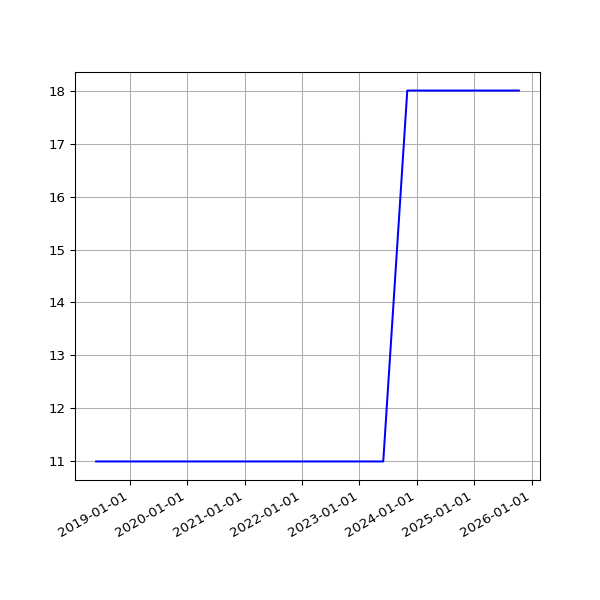

The table this chart was drawn from, first rows:
date, value
2018-06-01 05:44:15 +0100, 11
2018-06-04 05:24:39 +0100, 11
2018-06-07 06:06:31 +0100, 11
2018-06-25 05:53:05 +0100, 11
2018-07-10 06:31:48 +0100, 11
2018-07-16 06:27:33 +0100, 11
2018-07-22 06:28:04 +0100, 11
2018-07-25 06:33:35 +0100, 11
2018-07-28 06:42:39 +0100, 11
2018-08-01 06:05:11 +0100, 11
2018-08-04 05:47:50 +0100, 11
2018-08-07 06:16:22 +0100, 11
2018-08-10 06:44:44 +0100, 11
2018-08-13 06:18:24 +0100, 11
2018-08-16 06:36:33 +0100, 11
2018-08-19 06:01:25 +0100, 11
2018-08-22 06:51:37 +0100, 11
2018-08-25 06:24:08 +0100, 11
2018-08-28 06:26:32 +0100, 11
2018-09-01 05:58:49 +0100, 11
2018-09-04 05:55:32 +0100, 11
2018-09-07 05:52:57 +0100, 11
2018-09-10 06:01:53 +0100, 11
2018-09-13 05:45:39 +0100, 11
2018-09-16 05:46:46 +0100, 11
2018-09-19 06:33:00 +0100, 11
2018-09-22 05:54:16 +0100, 11
2018-09-25 05:59:08 +0100, 11
2018-10-04 06:11:36 +0100, 11
2018-10-07 06:27:15 +0100, 11
2018-10-10 06:46:32 +0100, 11
2018-10-13 05:53:53 +0100, 11
2018-10-16 06:26:10 +0100, 11
2018-10-19 07:06:25 +0100, 11
2018-10-22 07:10:20 +0100, 11
2018-10-25 06:00:59 +0100, 11
2018-10-28 05:13:53 +0000, 11
2018-11-01 06:49:27 +0000, 11
2018-11-04 06:12:54 +0000, 11
2018-11-07 06:03:06 +0000, 11
2018-11-10 06:10:02 +0000, 11
2018-11-13 06:13:10 +0000, 11
2018-11-16 06:06:18 +0000, 11
2018-11-19 06:13:27 +0000, 11
2018-11-22 06:43:41 +0000, 11
2018-11-25 06:14:56 +0000, 11
2018-12-01 06:23:51 +0000, 11
2018-12-04 07:04:53 +0000, 11
2018-12-07 06:14:22 +0000, 11
2018-12-10 06:27:57 +0000, 11
2018-12-13 06:31:09 +0000, 11
2018-12-16 06:21:57 +0000, 11
2018-12-19 06:31:52 +0000, 11
2018-12-22 06:31:39 +0000, 11
2018-12-25 06:50:52 +0000, 11
2018-12-28 07:09:18 +0000, 11
2019-01-01 06:51:12 +0000, 11
2019-01-04 07:45:52 +0000, 11
2019-01-07 06:36:52 +0000, 11
2019-01-10 07:00:20 +0000, 11
... 1,823 more rows
